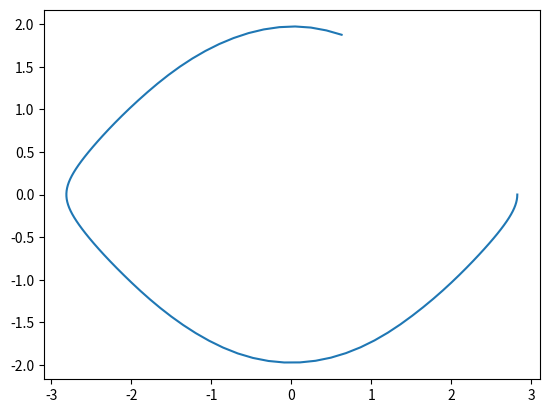

Python code for this plot:
import numpy as np
from scipy.integrate import solve_ivp
import matplotlib.pyplot as plt

def vector_field(t,x):
	alpha, omega = x
	return [omega, -np.sin(alpha)]

time_points = np.linspace(0,10,101)
t_span = [time_points[0],time_points[-1]]
initial_condition = [.9*np.pi,0]
res = solve_ivp(vector_field, t_span, initial_condition, t_eval = time_points)

#plt.plot(res.t,res.y[0])
#plt.plot(res.t,res.y[1])
plt.plot(*res.y)
plt.show()
